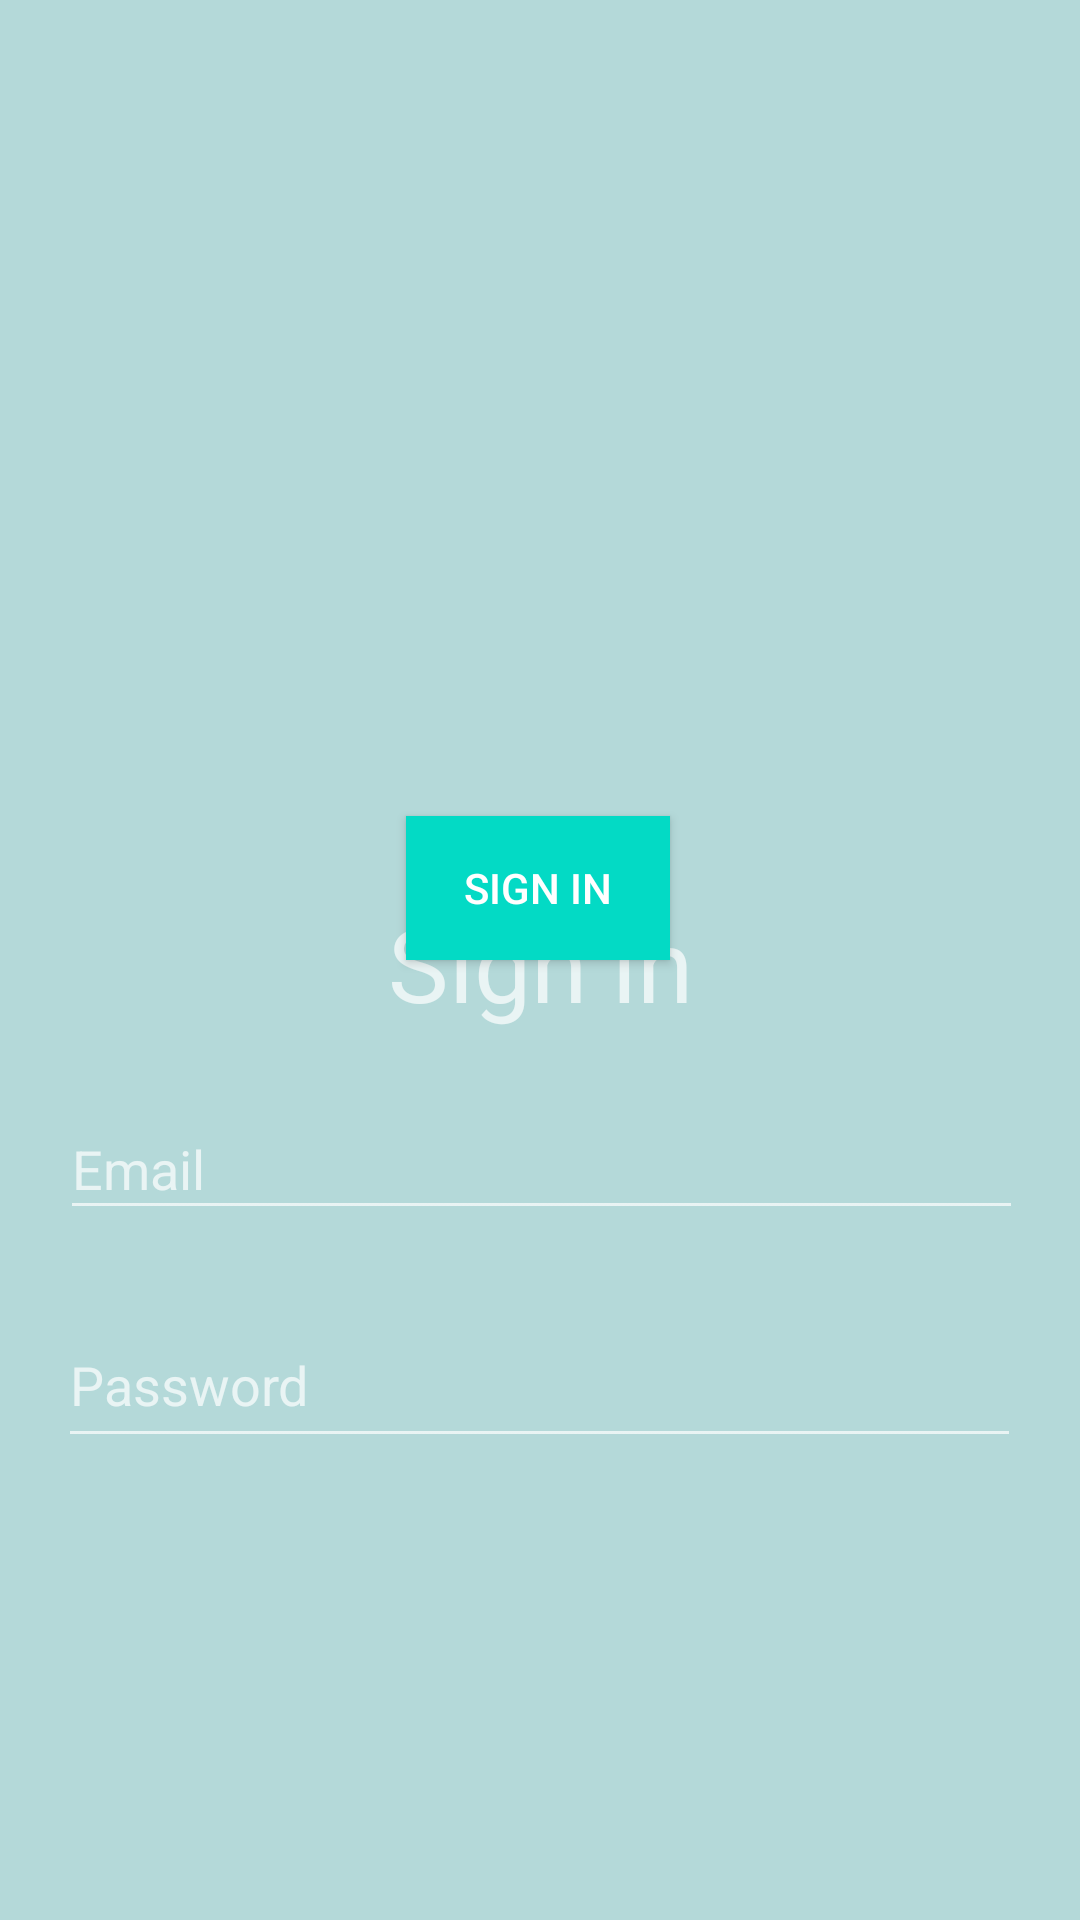

Android layout source for this screen:
<!-- AndroidManifest.xml: application theme Theme.MoneyKeepFinalProject -->
<!-- res/layout/login_page.xml -->
<?xml version="1.0" encoding="utf-8"?>
<androidx.constraintlayout.widget.ConstraintLayout xmlns:android="http://schemas.android.com/apk/res/android"
    xmlns:app="http://schemas.android.com/apk/res-auto"
    xmlns:tools="http://schemas.android.com/tools"
    android:layout_width="match_parent"
    android:layout_height="match_parent"
    android:background="@color/page_backgroud">

    <TextView
        android:id="@+id/LogIN"
        android:layout_width="125dp"
        android:layout_height="50dp"
        android:layout_marginTop="296dp"
        android:gravity="center"
        android:text="Sign in"
        android:textSize="34sp"
        app:layout_constraintEnd_toEndOf="parent"
        app:layout_constraintStart_toStartOf="parent"
        app:layout_constraintTop_toTopOf="parent" />

    <Button
        android:id="@+id/sign_btn"
        android:layout_width="wrap_content"
        android:layout_height="wrap_content"
        android:layout_marginBottom="320dp"
        android:background="@color/teal_200"
        android:text="Sign in"
        app:layout_constraintBottom_toBottomOf="parent"
        app:layout_constraintEnd_toEndOf="parent"
        app:layout_constraintHorizontal_bias="0.498"
        app:layout_constraintStart_toStartOf="parent" />

    <EditText
        android:id="@+id/LoginEdit"
        android:layout_width="321dp"
        android:layout_height="44dp"
        android:layout_marginTop="20dp"
        android:ems="10"
        android:hint="Email"
        android:inputType="textEmailAddress"
        app:layout_constraintEnd_toEndOf="parent"
        app:layout_constraintHorizontal_bias="0.511"
        app:layout_constraintStart_toStartOf="parent"
        app:layout_constraintTop_toBottomOf="@+id/LogIN" />

    <EditText
        android:id="@+id/PassEdit"
        android:layout_width="321dp"
        android:layout_height="52dp"
        android:layout_marginTop="88dp"
        android:ems="10"
        android:hint="Password"
        android:inputType="textPassword"
        app:layout_constraintEnd_toEndOf="parent"
        app:layout_constraintHorizontal_bias="0.496"
        app:layout_constraintStart_toStartOf="parent"
        app:layout_constraintTop_toBottomOf="@+id/LogIN" />
</androidx.constraintlayout.widget.ConstraintLayout>
<!-- resources referenced by this layout -->
<resources>
  <color name="page_backgroud">#E6C3EBEB</color>
  <color name="teal_200">#FF03DAC5</color>
  <style name="Theme.MoneyKeepFinalProject" parent="Theme.AppCompat.NoActionBar" />
</resources>
